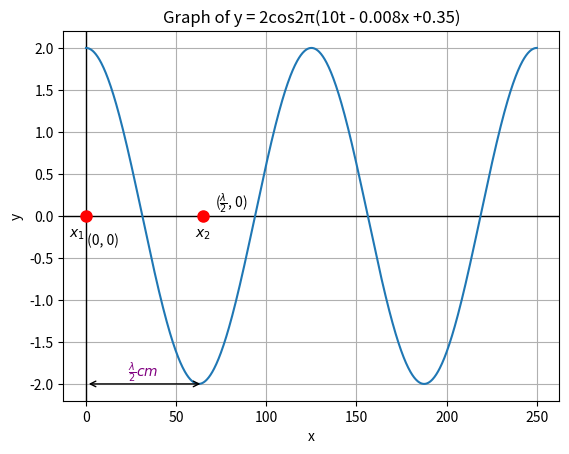

This chart was generated by the following Python code:
import numpy as np
import matplotlib.pyplot as plt

# Define the function
def equation(x):
    return 2 * np.cos(2 * np.pi * (-0.008 * x))

# Generate x values
x_values = np.linspace(0, 250, 1000)  # Adjust the range and number of points as needed

# Calculate y values
y_values = equation(x_values)

plt.axhline(0, color='black', linewidth=1)
plt.axvline(0, color='black', linewidth=1)

# Add a blue dot at the center of the line
plt.plot(0, 0, 'ro', markersize=8, label='x_1')
plt.plot(65, 0, 'ro', markersize=8, label='x_2')

# Annotate points
plt.text(-0.5, -0.3, '  $x_1$', verticalalignment='bottom', horizontalalignment='right', color='black')
plt.text(70, -0.3, '  $x_2$ ', verticalalignment='bottom', horizontalalignment='right', color='black')

plt.text(-0.9, -0.2, ' (0, 0)', verticalalignment='top', horizontalalignment='left', color='black')
plt.text(70,0.3, ' ($\\frac{\\lambda}{2}$, 0)', verticalalignment='top', horizontalalignment='left', color='black')

# Plot the graph
plt.plot(x_values, y_values)
plt.xlabel('x')
plt.ylabel('y')
plt.title('Graph of y = 2cos2π(10t - 0.008x +0.35)')
#plt.legend()
plt.grid(True)

# Calculate and display the distance
arrow_start = (0, -2)
arrow_end = (65, -2)
plt.annotate('', xy=arrow_start, xytext=arrow_end,
             arrowprops=dict(facecolor='purple', arrowstyle='<->'))
plt.text(40, -2, '$\\frac{\\lambda}{2}cm$', verticalalignment='bottom', horizontalalignment='right', color='purple')

plt.savefig('graph.png', bbox_inches='tight', pad_inches=0.2)
